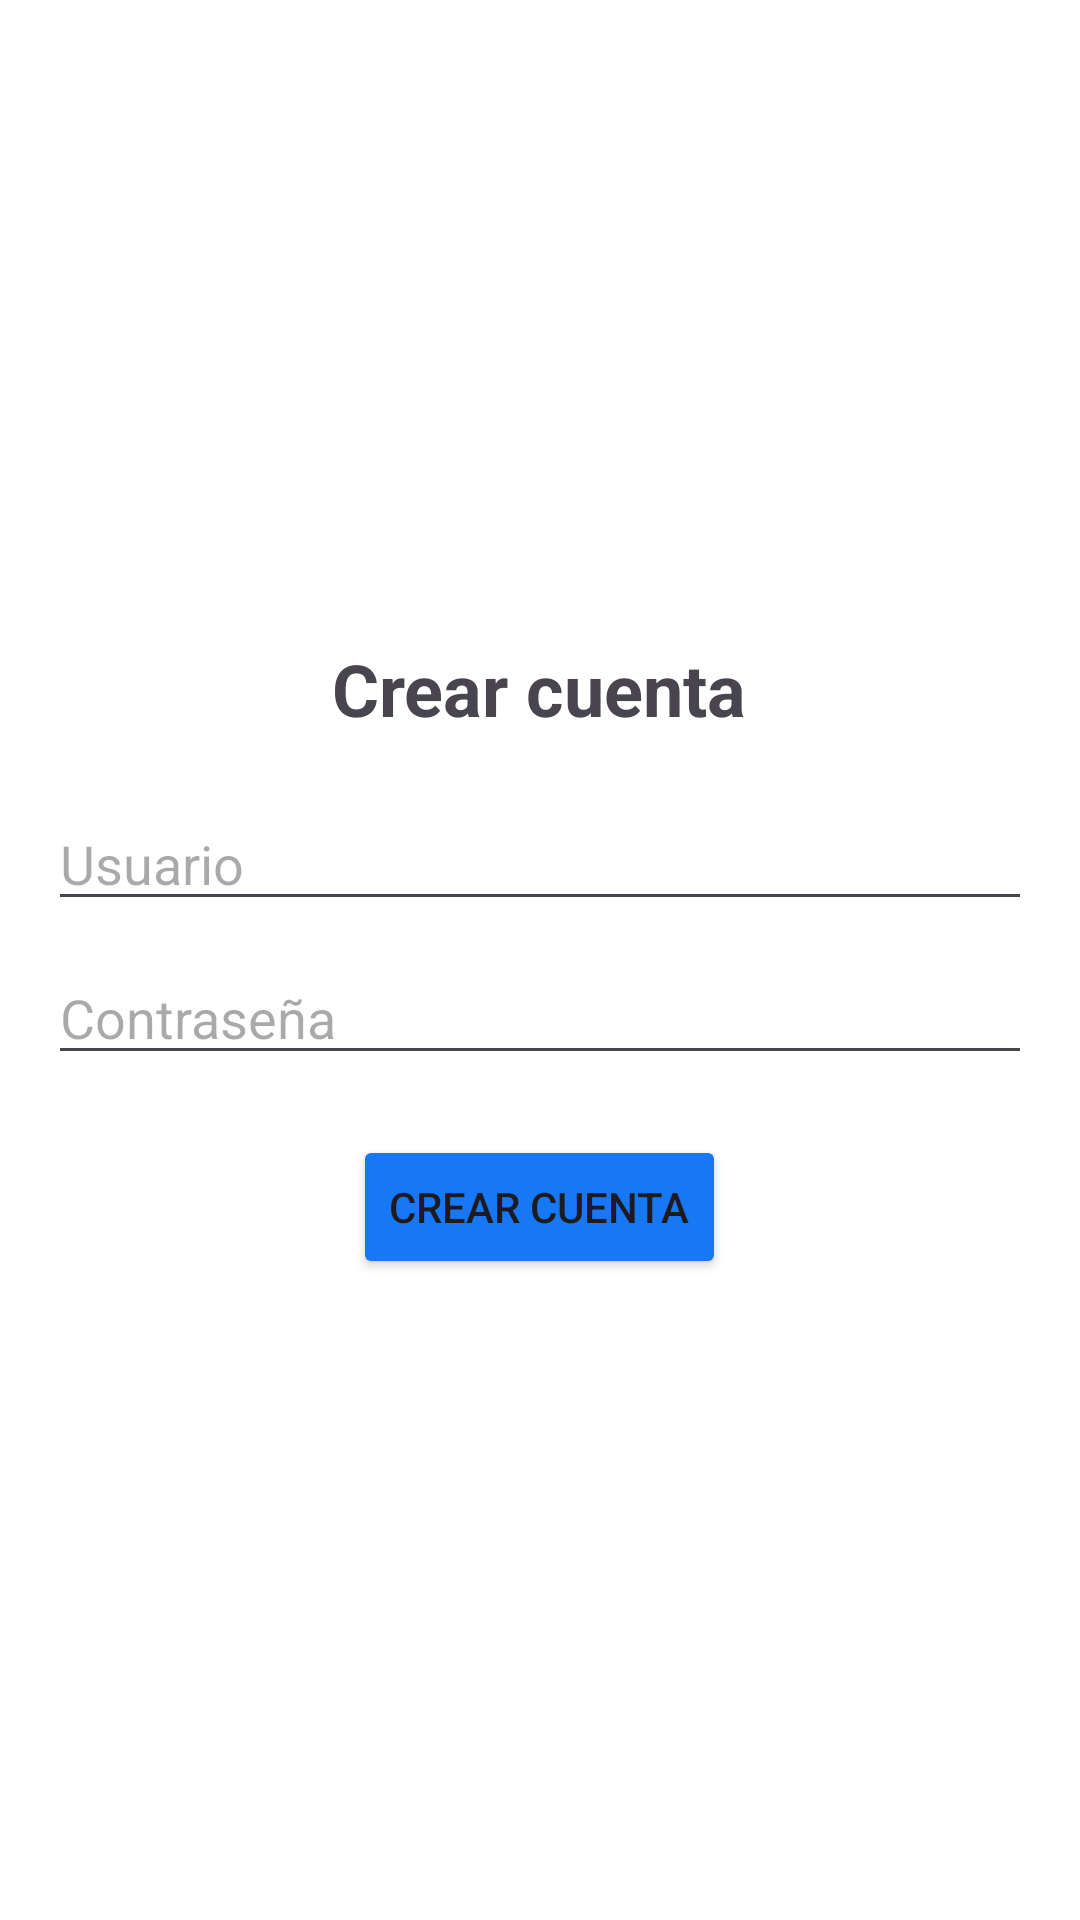

Android layout source for this screen:
<!-- AndroidManifest.xml: application theme Theme.RecetasSaludablesApp -->
<!-- res/layout/activity_user.xml -->
<LinearLayout
    xmlns:android="http://schemas.android.com/apk/res/android"
    android:orientation="vertical"
    android:layout_width="match_parent"
    android:layout_height="match_parent"
    android:gravity="center"
    android:padding="16dp"
    android:background="@color/white">

    
    <TextView
        android:layout_width="wrap_content"
        android:layout_height="wrap_content"
        android:text="Crear cuenta"
        android:textSize="24sp"
        android:textStyle="bold"
        android:layout_marginBottom="20dp"/>

    
    <EditText
        android:id="@+id/etUsername"
        android:layout_width="match_parent"
        android:layout_height="wrap_content"
        android:hint="Usuario"/>

    
    <EditText
        android:id="@+id/etPassword"
        android:layout_width="match_parent"
        android:layout_height="wrap_content"
        android:hint="Contraseña"
        android:inputType="textPassword"
        android:layout_marginTop="10dp"/>

    
    <Button
        android:id="@+id/btnCreateAccount"
        android:layout_width="wrap_content"
        android:layout_height="wrap_content"
        android:text="Crear cuenta"
        android:layout_marginTop="20dp"
        android:backgroundTint="#1877f2"/>

</LinearLayout>
<!-- resources referenced by this layout -->
<resources>
  <style name="Theme.RecetasSaludablesApp" parent="Base.Theme.RecetasSaludablesApp" />
  <style name="Base.Theme.RecetasSaludablesApp" parent="Theme.Material3.DayNight.NoActionBar">
          
          
      </style>
  <!-- not gathered from this repository: default colours our renderer supplied (Android Studio template values) -->
  <color name="white">#FFFFFFFF</color>
</resources>
